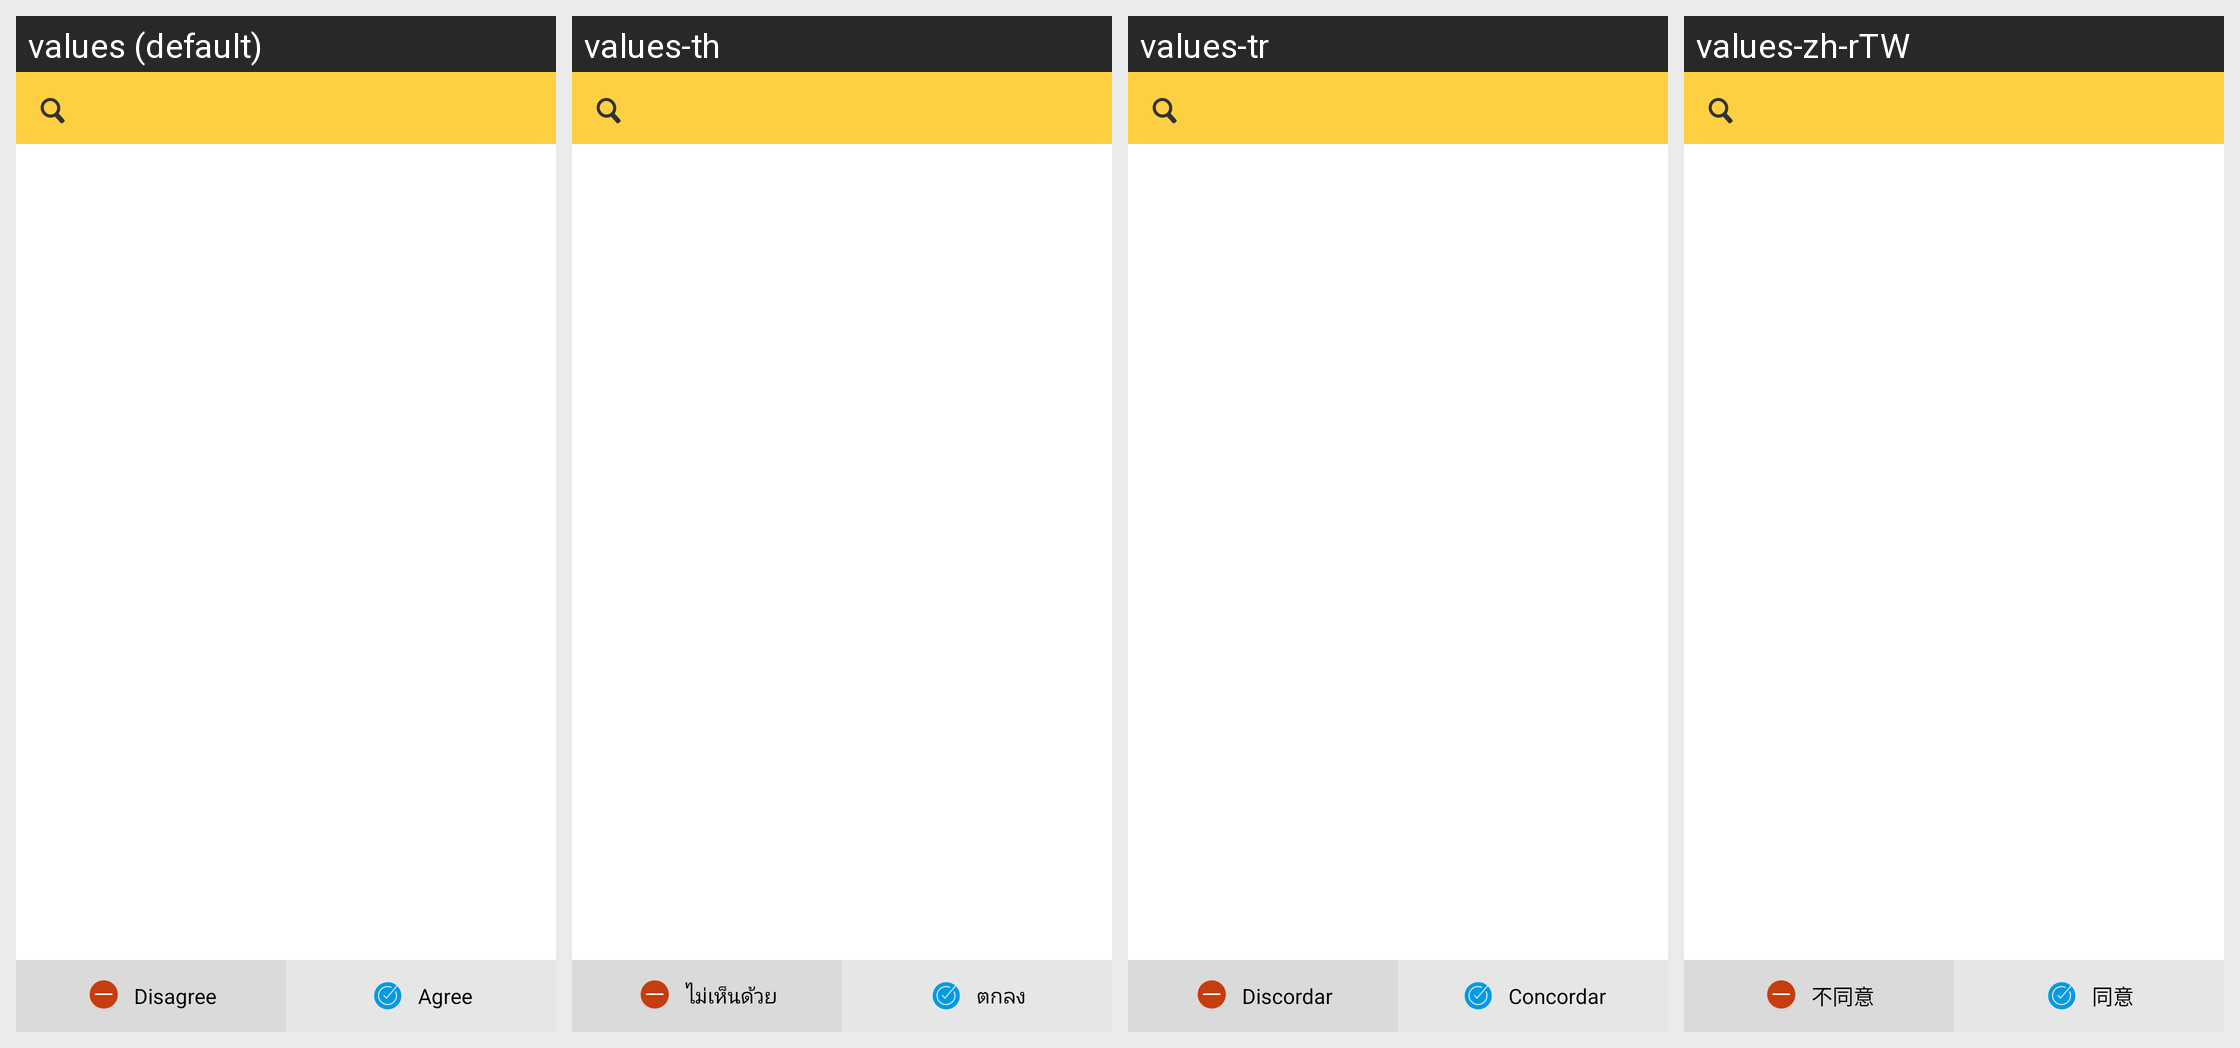

This grid shows one Android layout under several languages. Give, for every string resource on the screen, its name, the default text and each shown locale's text.
Android screen res/layout/activity_approval_multiple.xml rendered under 4 locales, left to right: values (default), values-th, values-tr, values-zh-rTW. Device: Nexus 5 (rendered at 1080×1920; each locale shown at half size, 540×960, under a caption strip naming it); theme AppTheme.
Other locales in the repository, not shown: values-zh-rCN.
Strings drawn on this screen, with the default value and each locale's value (text and hints the layout hard-codes, and strings that could not be matched under every locale, appear in the picture but are not listed):

disagree
  values: Disagree
  values-th: ไม่เห็นด้วย
  values-tr: Discordar
  values-zh-rTW: 不同意

agree
  values: Agree
  values-th: ตกลง
  values-tr: Concordar
  values-zh-rTW: 同意
